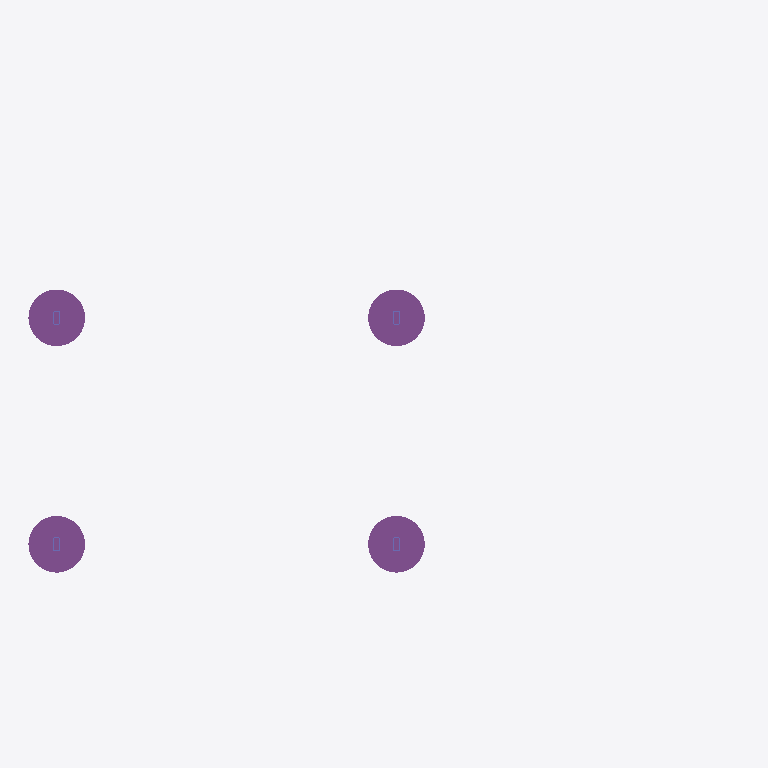
Plan cut of the same IFC building model at storey 'My Storey' (level 0.00 m, cut at 1.40 m), seen from above with north up, elements coloured by IFC class: 4 footings (purple), 4 columns (violet). Cut surfaces are drawn darker.
Extent 6.3 m × 3.3 m × 4.7 m (x, y, z). Storeys (1): My Storey at 0.00 m. Elements (16): 6 IfcBeam, 4 IfcColumn, 4 IfcFooting, 1 IfcMember, 1 IfcSlab.

HEADER;
FILE_DESCRIPTION(('ViewDefinition[DesignTransferView]'),'2;1');
FILE_NAME('simple-frame-with-slab.ifc','2023-11-18T18:07:00+01:00',(''),(''),'IfcOpenShell v0.7.0-6c9e130ca','BlenderBIM [number]-4e76f36','');
FILE_SCHEMA(('IFC4'));
ENDSEC;
DATA;
#1=IFCPROJECT('0IZQNw1J18RA5ilh93pfFV',$,'My Project',$,$,$,$,(#14,#26),#9);
#30=IFCSITE('0vrhNAp5zEbB2nyo5ve3H2',$,'My Site',$,$,#53,$,$,$,$,$,$,$,$);
#36=IFCBUILDING('3lvgd_C$XDevTalNXnRfP3',$,'My Building',$,$,#59,$,$,$,$,$,$);
#42=IFCBUILDINGSTOREY('0F1ASbDKrBJfO_TV5Kuyqc',$,'My Storey',$,$,#65,$,$,$,$);
#9851=IFCFOOTING('0z$KESm993YfeSKLulWsEX',$,'Footing',$,$,#9935,#9862,$,$);
#9903=IFCFOOTING('0Yqr4mqZ16zBgtacuahETV',$,'Footing',$,$,#9945,#9914,$,$);
#9880=IFCFOOTING('2hWJqvPNzAM9UEunZgsBlM',$,'Footing',$,$,#9940,#9891,$,$);
#9818=IFCFOOTING('2yAfSxuGT7yOGPjJVHLGgO',$,'Footing',$,$,#9930,#9830,$,$);
#9310=IFCCOLUMN('2vdBmRyfX6gh9ShK5Vj4nO',$,'Column',$,$,#9319,#9323,$,$);
#9334=IFCCOLUMN('203t62VXfERhy61UEttF79',$,'Column',$,$,#9730,#9345,$,$);
#9422=IFCCOLUMN('09yrZKdcb51R7hxqPJV6lA',$,'Column',$,$,#9740,#9433,$,$);
#9400=IFCCOLUMN('1ZNtpR7SDASx1ib6mIY1gj',$,'Column',$,$,#9735,#9411,$,$);
ENDSEC;